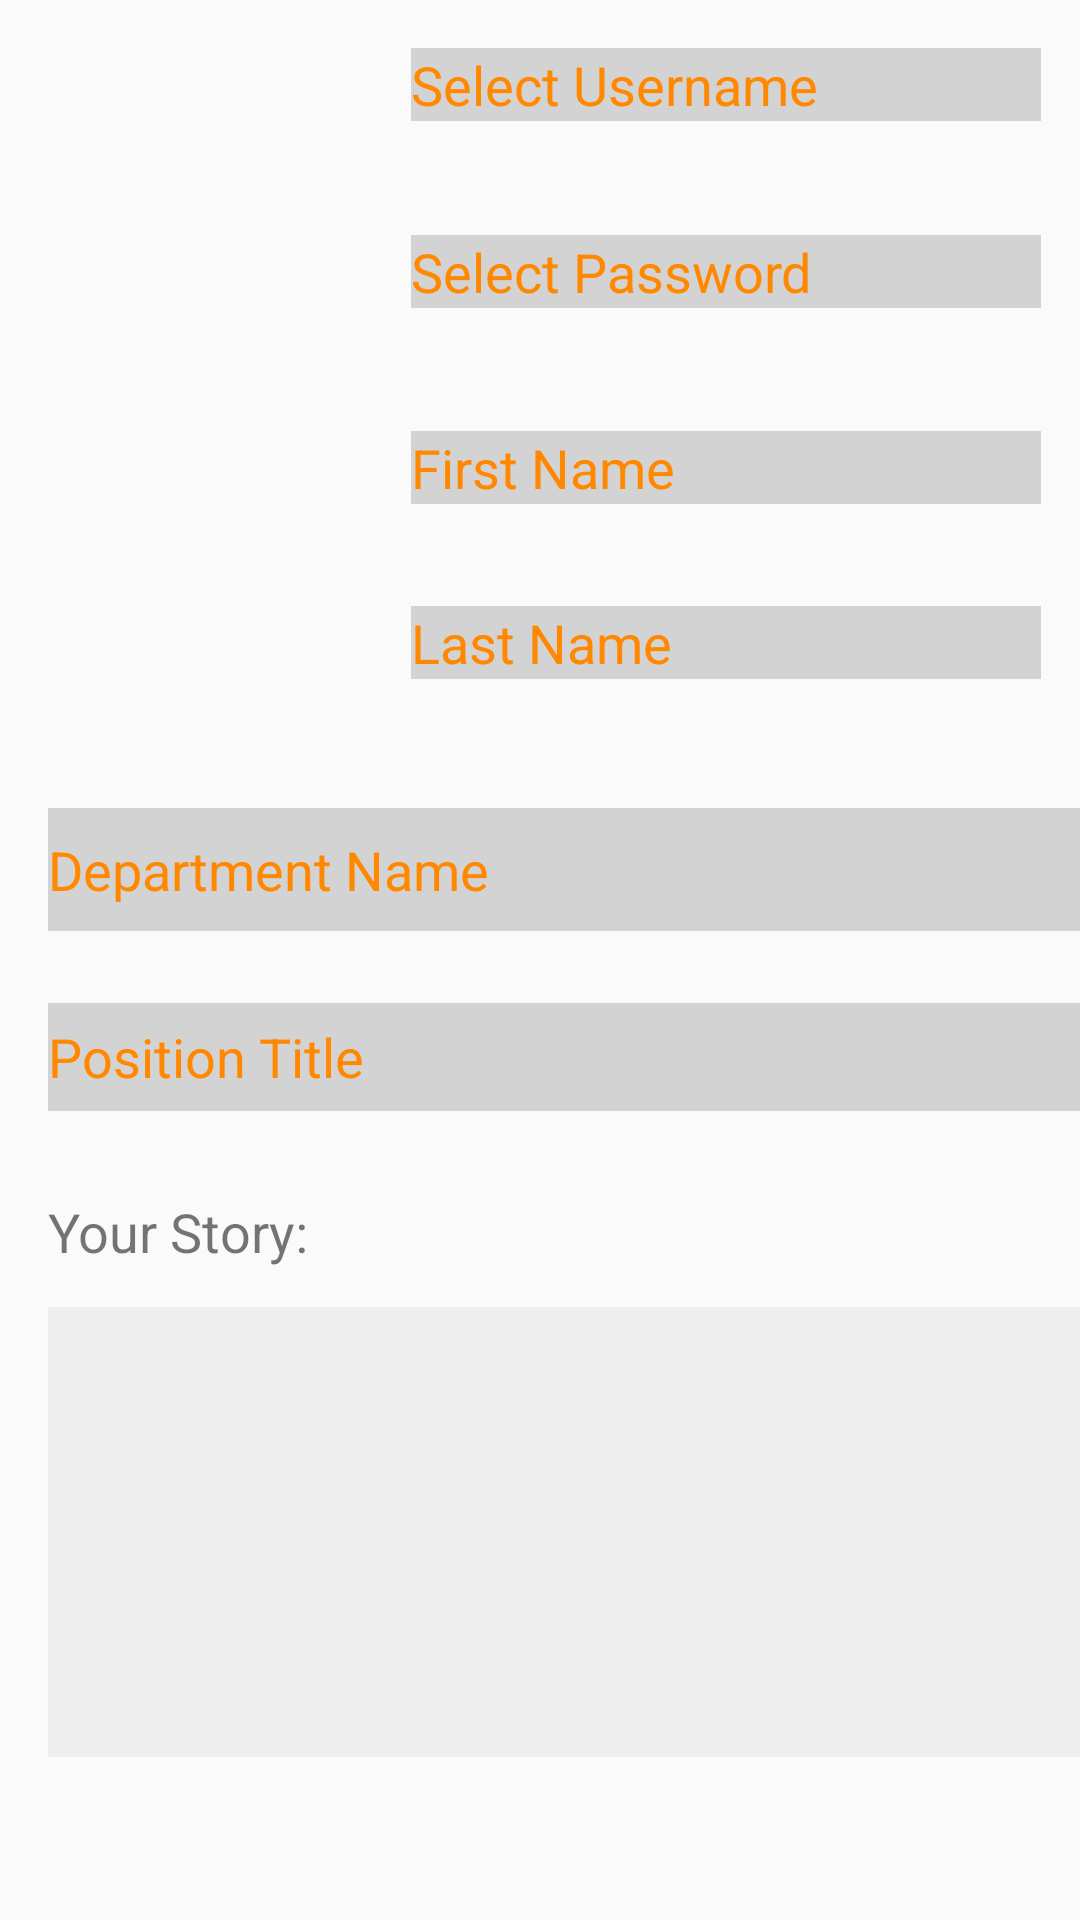

Reconstruct the res/layout file that produces this screen, plus the resources it refers to.
<!-- AndroidManifest.xml: application theme Theme.NewRewardsProject -->
<!-- res/layout/activity_create_profile.xml -->
<?xml version="1.0" encoding="utf-8"?>
<ScrollView xmlns:android="http://schemas.android.com/apk/res/android"
    xmlns:app="http://schemas.android.com/apk/res-auto"
    xmlns:tools="http://schemas.android.com/tools"
    android:layout_width="match_parent"
    android:layout_height="match_parent" >

    <androidx.constraintlayout.widget.ConstraintLayout
        android:layout_width="match_parent"
        android:layout_height="wrap_content"
        tools:context=".CreateProfile">

    <EditText
        android:id="@+id/userNameEntry"
        android:layout_width="wrap_content"
        android:layout_height="wrap_content"
        android:layout_marginTop="16dp"
        android:layout_marginEnd="13dp"
        android:background="#D3D3D3"
        android:ems="10"
        android:hint="Select Username"
        android:inputType="textPersonName"
        android:textColorHint="@android:color/holo_orange_dark"
        app:layout_constraintEnd_toEndOf="parent"
        app:layout_constraintTop_toTopOf="parent" />

    <EditText
        android:id="@+id/pwordEntry"
        android:layout_width="wrap_content"
        android:layout_height="wrap_content"
        android:layout_marginTop="38dp"
        android:layout_marginEnd="13dp"
        android:background="#D3D3D3"
        android:ems="10"
        android:hint="Select Password"
        android:inputType="textPassword"
        android:textColorHint="@android:color/holo_orange_dark"
        app:layout_constraintEnd_toEndOf="parent"
        app:layout_constraintTop_toBottomOf="@+id/userNameEntry" />

    <EditText
        android:id="@+id/fNameEntry"
        android:layout_width="wrap_content"
        android:layout_height="wrap_content"
        android:layout_marginTop="41dp"
        android:layout_marginEnd="13dp"
        android:background="#D3D3D3"
        android:ems="10"
        android:hint="First Name"
        android:inputType="textPersonName"
        android:textColorHint="@android:color/holo_orange_dark"
        app:layout_constraintEnd_toEndOf="parent"
        app:layout_constraintTop_toBottomOf="@+id/pwordEntry" />

    <EditText
        android:id="@+id/lNameEntry"
        android:layout_width="wrap_content"
        android:layout_height="wrap_content"
        android:layout_marginTop="34dp"
        android:layout_marginEnd="13dp"
        android:background="#D3D3D3"
        android:ems="10"
        android:hint="Last Name"
        android:inputType="textPersonName"
        android:textColorHint="@android:color/holo_orange_dark"
        app:layout_constraintEnd_toEndOf="parent"
        app:layout_constraintTop_toBottomOf="@+id/fNameEntry" />

    <EditText
        android:id="@+id/deptEntry"
        android:layout_width="373dp"
        android:layout_height="41dp"
        android:layout_marginStart="16dp"
        android:layout_marginTop="43dp"
        android:background="#D3D3D3"
        android:ems="10"
        android:hint="Department Name"
        android:inputType="textPersonName"
        android:textColorHint="@android:color/holo_orange_dark"
        app:layout_constraintStart_toStartOf="parent"
        app:layout_constraintTop_toBottomOf="@+id/lNameEntry" />

    <EditText
        android:id="@+id/roleEntry"
        android:layout_width="369dp"
        android:layout_height="36dp"
        android:layout_marginStart="16dp"
        android:layout_marginTop="24dp"
        android:background="#D3D3D3"
        android:ems="10"
        android:hint="Position Title"
        android:inputType="textPersonName"
        android:textColorHint="@android:color/holo_orange_dark"
        app:layout_constraintStart_toStartOf="parent"
        app:layout_constraintTop_toBottomOf="@+id/deptEntry" />

        <ImageView
            android:id="@+id/profileImage"
            android:layout_width="131dp"
            android:layout_height="214dp"
            android:layout_marginStart="24dp"
            android:layout_marginTop="32dp"
            android:layout_marginEnd="16dp"
            android:adjustViewBounds="true"
            android:onClick="loadOption"
            android:scaleType="centerCrop"
            app:layout_constraintEnd_toStartOf="@+id/pwordEntry"
            app:layout_constraintStart_toStartOf="parent"
            app:layout_constraintTop_toTopOf="parent"
            app:srcCompat="@drawable/default_photo" />

    <TextView
        android:id="@+id/textCount"
        android:layout_width="wrap_content"
        android:layout_height="wrap_content"
        android:layout_marginStart="16dp"
        android:layout_marginTop="28dp"
        android:text="Your Story:"
        android:textSize="18sp"
        app:layout_constraintStart_toStartOf="parent"
        app:layout_constraintTop_toBottomOf="@+id/roleEntry" />

        <EditText
            android:id="@+id/editProfile"
            android:layout_width="380dp"
            android:layout_height="150dp"
            android:layout_marginStart="16dp"
            android:layout_marginTop="13dp"
            android:layout_marginBottom="16dp"
            android:background="#FFEEEEEE"
            android:gravity="top"
            android:inputType="textMultiLine|textCapSentences"
            android:importantForAutofill="no"
            app:layout_constraintStart_toStartOf="parent"
            app:layout_constraintTop_toBottomOf="@+id/textCount" />



    </androidx.constraintlayout.widget.ConstraintLayout>
</ScrollView>
<!-- resources referenced by this layout -->
<resources>
  <style name="Theme.NewRewardsProject" parent="Theme.MaterialComponents.DayNight.DarkActionBar.Bridge">
          
          <item name="colorPrimary">#ff8c00</item>
          <item name="colorPrimaryVariant">@color/purple_700</item>
          <item name="colorOnPrimary">@color/white</item>
          
          <item name="colorSecondary">@color/teal_200</item>
          <item name="colorSecondaryVariant">@color/teal_700</item>
          <item name="colorOnSecondary">@color/black</item>
  
          
          <item name="android:statusBarColor" tools:targetApi="l">?attr/colorPrimaryVariant</item>
          
      </style>
  <color name="purple_700">#FF3700B3</color>
  <color name="white">#FFFFFFFF</color>
  <color name="teal_200">#FF03DAC5</color>
  <color name="teal_700">#FF018786</color>
  <color name="black">#FF000000</color>
</resources>
